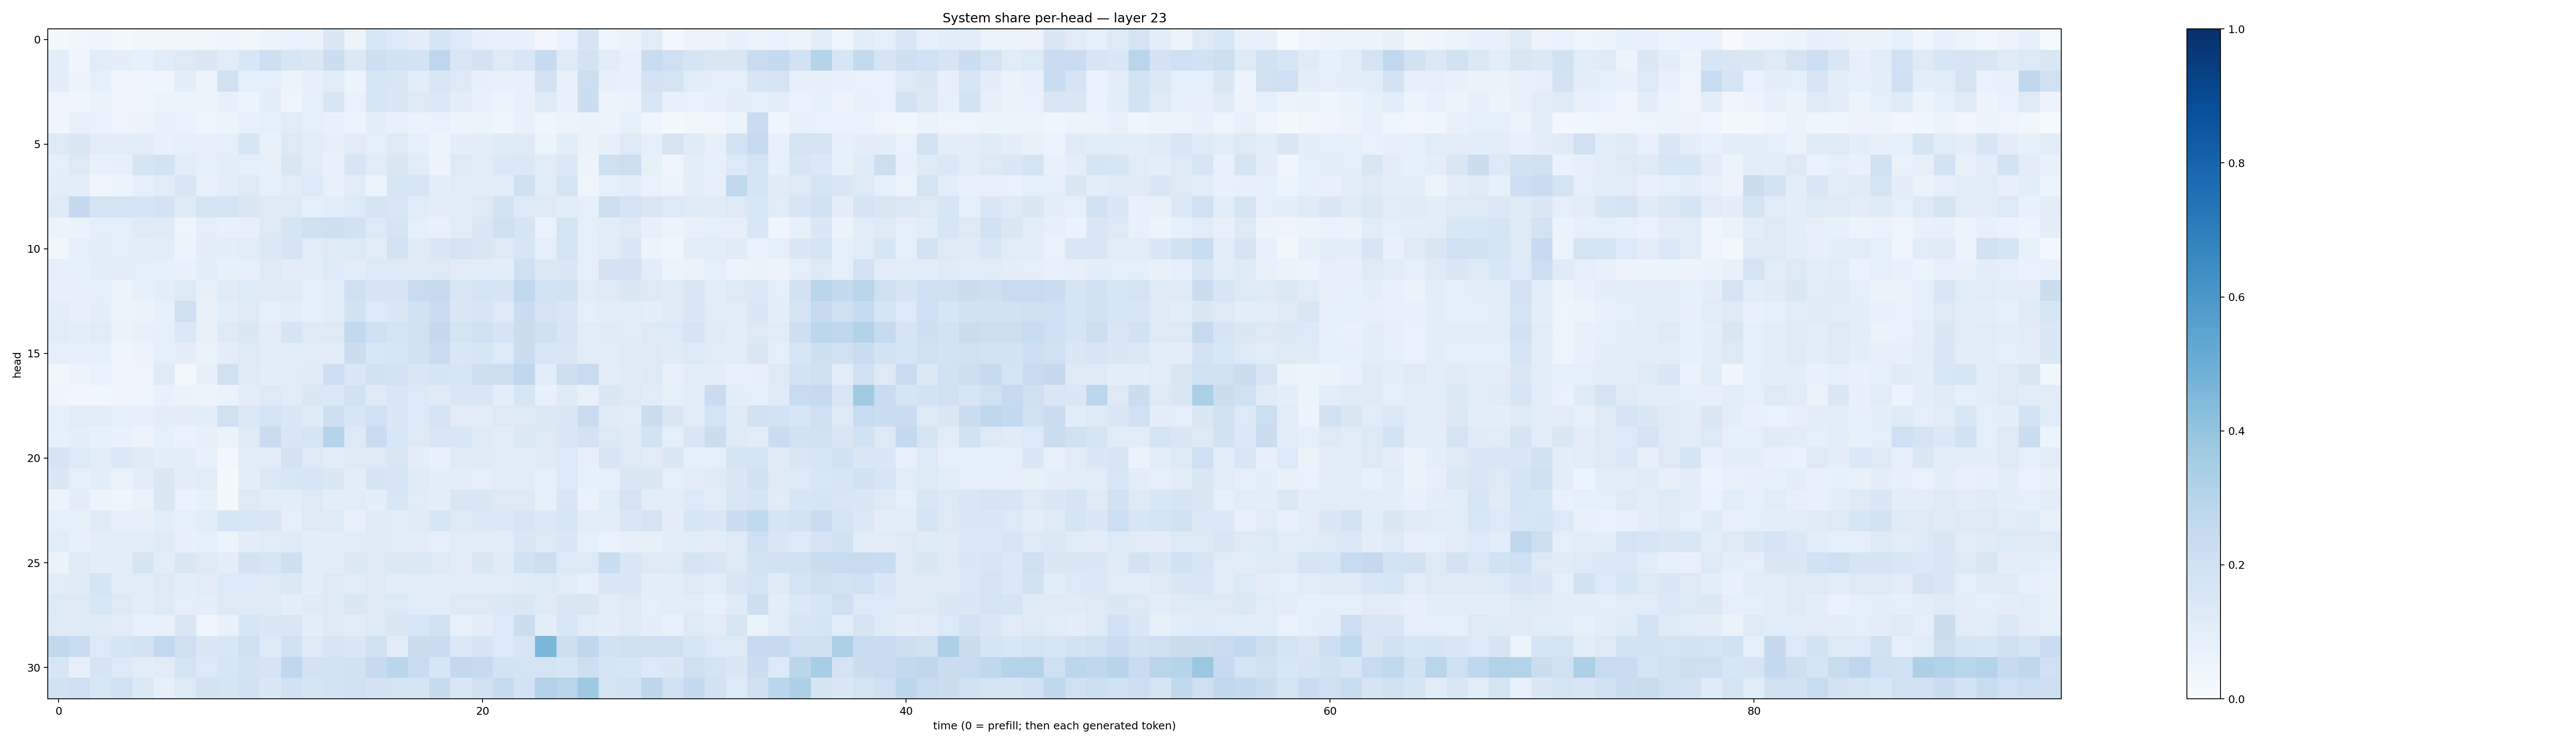

Values plotted in this chart, from the file beside it:
0.020688554, 0.03829229, 0.03951004, 0.022268828, 0.038392235, 0.03254124, 0.03386107, 0.03578458, 0.045589432, 0.033653747, 0.060110558, 0.06864458, 0.06444156, 0.14103805, 0.056767832, 0.15290503, 0.13412732, 0.09597703, 0.16699259, 0.13567933, 0.07993244, 0.075504735, 0.07548865, 0.03321639
0.108, 0.04649, 0.1162, 0.09896, 0.08432, 0.1159, 0.1274, 0.1416, 0.1156, 0.1562, 0.2116, 0.1612, 0.147, 0.2216, 0.1399, 0.2134, 0.1891, 0.1806, 0.274, 0.1507, 0.1828, 0.1232, 0.1538, 0.2437
0.1021, 0.05766, 0.08941, 0.0444, 0.03979, 0.0463, 0.09657, 0.05906, 0.197, 0.0861, 0.09258, 0.06041, 0.0799, 0.1105, 0.06152, 0.1627, 0.1495, 0.1072, 0.1522, 0.1276, 0.08053, 0.07113, 0.07723, 0.1849
0.04892, 0.04035, 0.06515, 0.04469, 0.04514, 0.05903, 0.05972, 0.05459, 0.07922, 0.05371, 0.09396, 0.04876, 0.09281, 0.1633, 0.06692, 0.1634, 0.1466, 0.1305, 0.139, 0.1013, 0.07241, 0.05265, 0.07211, 0.1189
0.04476, 0.07259, 0.06792, 0.04843, 0.05639, 0.07407, 0.07029, 0.04808, 0.06107, 0.07605, 0.08794, 0.1099, 0.08952, 0.07148, 0.06246, 0.09696, 0.07507, 0.06448, 0.06842, 0.0597, 0.05229, 0.04674, 0.07605, 0.03963
0.1329, 0.1427, 0.1019, 0.1122, 0.1068, 0.0724, 0.09297, 0.08151, 0.09164, 0.1574, 0.07206, 0.1253, 0.1061, 0.08004, 0.1094, 0.08683, 0.1284, 0.09125, 0.05972, 0.09611, 0.1038, 0.1185, 0.1221, 0.06249
0.09104, 0.1283, 0.07565, 0.08093, 0.1671, 0.1865, 0.1055, 0.08319, 0.09946, 0.09164, 0.0826, 0.151, 0.1111, 0.0781, 0.1631, 0.1101, 0.1487, 0.1148, 0.05539, 0.1295, 0.1123, 0.1386, 0.1391, 0.1169
0.1024, 0.09627, 0.04659, 0.05158, 0.08987, 0.1146, 0.149, 0.07122, 0.0956, 0.1301, 0.09, 0.1167, 0.1336, 0.07406, 0.1102, 0.05889, 0.1569, 0.1627, 0.09488, 0.115, 0.1039, 0.1063, 0.2105, 0.1135
0.1238, 0.2533, 0.1738, 0.1722, 0.1672, 0.1826, 0.1216, 0.1699, 0.1743, 0.1448, 0.1284, 0.1269, 0.0915, 0.1031, 0.1357, 0.1659, 0.1547, 0.115, 0.09701, 0.1042, 0.1293, 0.184, 0.1296, 0.1261
0.06227, 0.06578, 0.08998, 0.09004, 0.1173, 0.1172, 0.04825, 0.09364, 0.07691, 0.08039, 0.1321, 0.1707, 0.2044, 0.2145, 0.1901, 0.1362, 0.1641, 0.09362, 0.07655, 0.1115, 0.1434, 0.207, 0.1697, 0.06932
0.03545, 0.08615, 0.09932, 0.08722, 0.09844, 0.1028, 0.06005, 0.09552, 0.1015, 0.1148, 0.1377, 0.1669, 0.1134, 0.1256, 0.1334, 0.1109, 0.1817, 0.1248, 0.1435, 0.179, 0.1505, 0.1307, 0.1567, 0.09232
0.0898, 0.08509, 0.09587, 0.09546, 0.09147, 0.08352, 0.07725, 0.1023, 0.08281, 0.08318, 0.1237, 0.1018, 0.1082, 0.1343, 0.1024, 0.1347, 0.1321, 0.1238, 0.1301, 0.1098, 0.1088, 0.1014, 0.2085, 0.1371
0.08102, 0.07978, 0.08855, 0.05951, 0.08377, 0.1012, 0.1231, 0.08196, 0.1201, 0.1342, 0.1216, 0.1209, 0.09034, 0.1068, 0.2042, 0.1718, 0.1642, 0.236, 0.243, 0.1495, 0.1769, 0.1695, 0.265, 0.1846
0.1019, 0.07894, 0.09803, 0.05273, 0.06472, 0.08321, 0.2075, 0.07124, 0.1079, 0.1318, 0.0923, 0.1028, 0.09271, 0.1041, 0.192, 0.1365, 0.1413, 0.1922, 0.2279, 0.1477, 0.1569, 0.13, 0.2283, 0.1794
0.1146, 0.0994, 0.1121, 0.06469, 0.07541, 0.08223, 0.1393, 0.07224, 0.1243, 0.1472, 0.1016, 0.168, 0.1231, 0.1259, 0.261, 0.2103, 0.1779, 0.1964, 0.2532, 0.1747, 0.1993, 0.1684, 0.2253, 0.205
0.09127, 0.08263, 0.09254, 0.04576, 0.05568, 0.08981, 0.0992, 0.06251, 0.09509, 0.1268, 0.1088, 0.1082, 0.1103, 0.1129, 0.2217, 0.1533, 0.1623, 0.1906, 0.2304, 0.1423, 0.1589, 0.1319, 0.2211, 0.1537
0.036, 0.05508, 0.0684, 0.05015, 0.04831, 0.1205, 0.02366, 0.07924, 0.198, 0.1246, 0.09934, 0.1096, 0.1186, 0.2144, 0.1469, 0.1934, 0.1831, 0.1519, 0.1711, 0.1571, 0.2145, 0.2152, 0.2688, 0.1068
0.03907, 0.03672, 0.03875, 0.0413, 0.04347, 0.07119, 0.06576, 0.05572, 0.06575, 0.1028, 0.1256, 0.1158, 0.1442, 0.1367, 0.1925, 0.1243, 0.1534, 0.1355, 0.1182, 0.1487, 0.1501, 0.09513, 0.1613, 0.07321
0.09297, 0.1128, 0.1096, 0.09266, 0.07965, 0.09997, 0.09691, 0.1069, 0.1963, 0.1371, 0.1678, 0.1479, 0.1194, 0.2116, 0.1602, 0.201, 0.1416, 0.1333, 0.1731, 0.1104, 0.1036, 0.128, 0.1321, 0.1381
0.08453, 0.09711, 0.08407, 0.07304, 0.05724, 0.09184, 0.06698, 0.0791, 0.06626, 0.1248, 0.2284, 0.1523, 0.1706, 0.3, 0.1326, 0.2273, 0.1554, 0.1282, 0.1507, 0.153, 0.1247, 0.1047, 0.1399, 0.1318
0.1697, 0.1338, 0.1057, 0.1391, 0.1193, 0.09778, 0.1043, 0.07254, 0.02947, 0.1068, 0.1101, 0.1809, 0.127, 0.103, 0.1251, 0.1259, 0.1491, 0.09766, 0.07327, 0.1192, 0.1194, 0.1131, 0.1143, 0.1175
0.1469, 0.0886, 0.1055, 0.06781, 0.1036, 0.1439, 0.09418, 0.1159, 0.0166, 0.09757, 0.1402, 0.1535, 0.1589, 0.1451, 0.1053, 0.1683, 0.1603, 0.1204, 0.09785, 0.09911, 0.08936, 0.1152, 0.1103, 0.09151
0.05414, 0.09469, 0.05251, 0.0401, 0.06908, 0.1424, 0.07005, 0.08445, 0.01926, 0.1294, 0.1018, 0.0974, 0.1281, 0.09769, 0.1117, 0.09666, 0.1561, 0.1147, 0.09659, 0.1503, 0.1459, 0.1275, 0.1324, 0.08567
0.09342, 0.08352, 0.1179, 0.08091, 0.08197, 0.1082, 0.09077, 0.1062, 0.1576, 0.1547, 0.15, 0.09003, 0.1252, 0.1242, 0.07532, 0.1179, 0.1098, 0.1198, 0.1587, 0.1248, 0.1378, 0.1367, 0.1569, 0.1376
0.1134, 0.08029, 0.09401, 0.1039, 0.1064, 0.1175, 0.08042, 0.08701, 0.06181, 0.09991, 0.1105, 0.1191, 0.1006, 0.09833, 0.113, 0.1201, 0.1151, 0.1024, 0.08693, 0.1147, 0.1064, 0.105, 0.1434, 0.1296
0.06613, 0.1226, 0.1009, 0.1023, 0.1706, 0.1018, 0.1502, 0.128, 0.1013, 0.1808, 0.1565, 0.2116, 0.1024, 0.1024, 0.1391, 0.1295, 0.1399, 0.1401, 0.126, 0.1096, 0.146, 0.1183, 0.1896, 0.2154
0.1117, 0.1188, 0.1663, 0.1153, 0.1136, 0.1306, 0.1004, 0.1097, 0.1353, 0.1351, 0.1321, 0.1384, 0.09761, 0.1322, 0.1109, 0.1221, 0.1071, 0.116, 0.1031, 0.1128, 0.1084, 0.111, 0.1201, 0.1332
0.1354, 0.1287, 0.1527, 0.1289, 0.1018, 0.125, 0.09184, 0.1008, 0.1317, 0.1233, 0.1213, 0.09595, 0.12, 0.1283, 0.1442, 0.1312, 0.1331, 0.1169, 0.1085, 0.1287, 0.1317, 0.1391, 0.1455, 0.1248
0.1224, 0.1177, 0.1182, 0.1124, 0.07154, 0.07213, 0.1486, 0.04362, 0.07609, 0.1575, 0.1457, 0.1499, 0.09601, 0.1313, 0.1129, 0.1298, 0.1513, 0.156, 0.1894, 0.0733, 0.0993, 0.1352, 0.2258, 0.09934
0.2627, 0.2344, 0.1341, 0.1644, 0.1835, 0.2583, 0.2075, 0.1409, 0.155, 0.2097, 0.1308, 0.1909, 0.1232, 0.1621, 0.1469, 0.1972, 0.1117, 0.2226, 0.2298, 0.1385, 0.1651, 0.1338, 0.1638, 0.4574
0.1608, 0.08003, 0.1699, 0.1328, 0.1048, 0.1102, 0.1791, 0.1328, 0.1626, 0.1811, 0.1714, 0.268, 0.1809, 0.1845, 0.1937, 0.2467, 0.2877, 0.2269, 0.1573, 0.2596, 0.2484, 0.1865, 0.1732, 0.1777
0.1914, 0.2036, 0.156, 0.1988, 0.1374, 0.08582, 0.1294, 0.1848, 0.1685, 0.1928, 0.147, 0.1907, 0.1675, 0.184, 0.2024, 0.1815, 0.1777, 0.1672, 0.2427, 0.1488, 0.193, 0.2423, 0.1866, 0.3143
